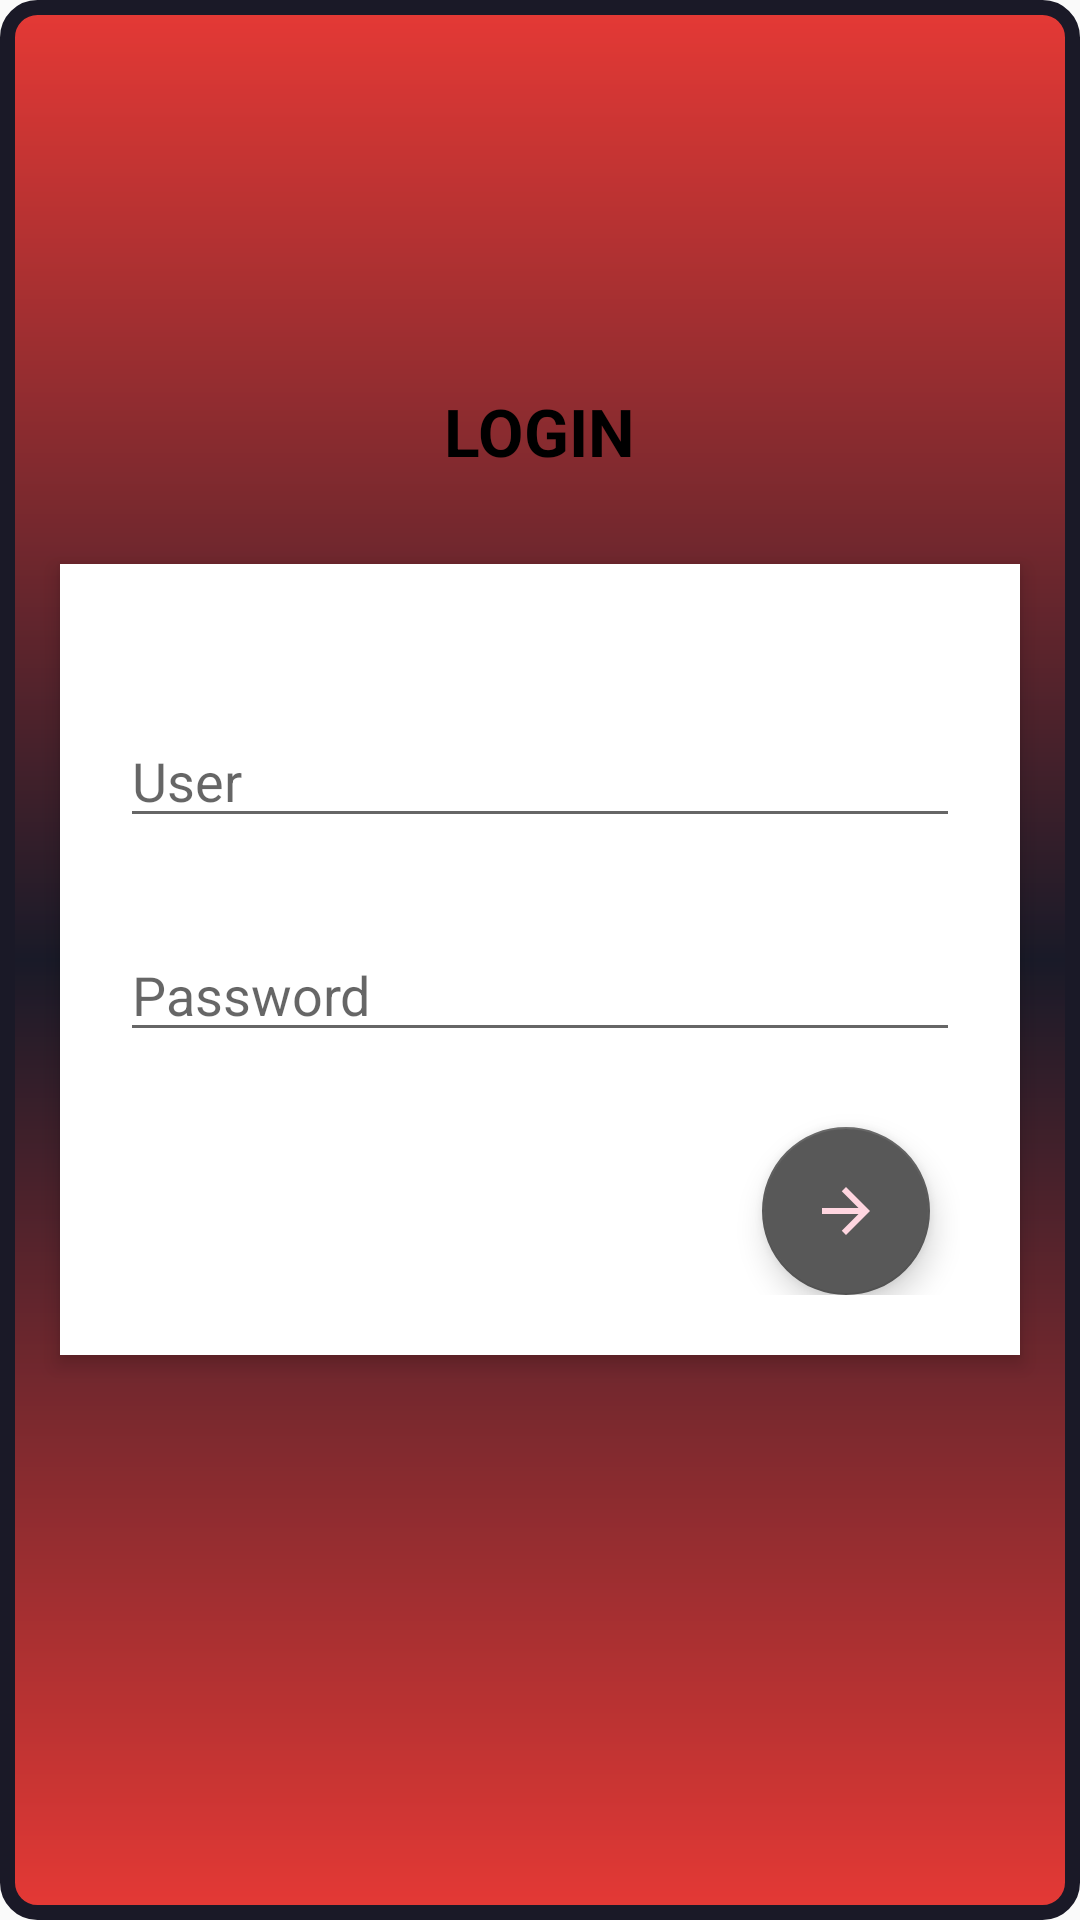

Layout XML and referenced resources for this Android screen:
<!-- AndroidManifest.xml: application theme AppTheme -->
<!-- res/layout/activity_main.xml -->
<?xml version="1.0" encoding="utf-8"?>
<RelativeLayout xmlns:android="http://schemas.android.com/apk/res/android"
    xmlns:app="http://schemas.android.com/apk/res-auto"
    xmlns:tools="http://schemas.android.com/tools"
    android:layout_width="match_parent"
    android:layout_height="match_parent"
    android:background="@drawable/background_fill"
    android:textColor="#fff"
    android:textStyle="bold"
    tools:context=".MainActivity">
    <LinearLayout
        android:layout_width="match_parent"
        android:layout_height="match_parent"
        android:id="@+id/layout"
        >
        <RelativeLayout
            android:layout_width="match_parent"
            android:layout_height="match_parent">
            <TextView
                android:id="@+id/tv"
                android:layout_width="wrap_content"
                android:layout_height="39dp"
                android:text="Login"
                android:textAllCaps="true"
                android:textStyle="bold"
                android:layout_above="@id/relative"
                android:layout_marginBottom="20dp"
                android:layout_centerInParent="true"
                android:layout_centerHorizontal="true"
                android:textSize="22dp"
                android:textColor="#000"
                android:layout_marginTop="70dp"
                android:layout_marginLeft="10dp"
                />



            <RelativeLayout

                android:background="#ffff"
                android:layout_width="wrap_content"
                android:layout_height="wrap_content"
                android:layout_centerInParent="true"
                android:layout_marginLeft="20dp"
                android:layout_marginRight="20dp"
                android:elevation="4dp"
                android:padding="20dp"
                android:id="@+id/relative">

                <EditText
                    android:layout_width="match_parent"
                    android:layout_height="wrap_content"
                    android:hint="User"
                    android:drawableRight="@drawable/ic_account_circle_black_24dp"
                    android:layout_marginTop="30dp"

                    android:id="@+id/et_UserName"
                    android:singleLine="true"
                    />
                <EditText
                    android:layout_width="match_parent"
                    android:layout_height="wrap_content"
                    android:layout_below="@+id/et_UserName"
                    android:drawableRight="@drawable/ic_lock_black_24dp"
                    android:layout_marginTop="30dp"
                    android:hint="Password"
                    android:inputType="textPassword"
                    android:id="@+id/et_Password"
                    android:layout_marginBottom="5dp"
                    android:singleLine="true"
                    />
                <android.support.design.widget.FloatingActionButton
                    android:id="@+id/rmob"
                    android:layout_width="wrap_content"
                    android:layout_height="wrap_content"
                    android:layout_below="@+id/et_Password"
                    android:layout_alignParentEnd="true"
                    android:layout_marginTop="20dp"
                    app:backgroundTint="#FF585858"
                    android:layout_marginRight="10dp"

                    android:src="@drawable/ic_arrow_forward_black_24dp" />


            </RelativeLayout>

        </RelativeLayout>
    </LinearLayout>

</RelativeLayout>
<!-- resources referenced by this layout -->
<resources>
  <!-- drawable background_fill (drawable) -->
  <?xml version="1.0" encoding="UTF-8"?>
  <shape xmlns:android="http://schemas.android.com/apk/res/android">
  
      <gradient
          android:angle="90"
          android:centerColor="#191A28"
          android:endColor="#E53935"
          android:startColor="#E53935" />
      <corners android:radius="10dp" />
      <stroke
          android:width="5dp"
          android:color="#1A1927" />
  
      
  </shape>
  <!-- drawable ic_arrow_forward_black_24dp (drawable) -->
  <vector android:height="24dp" android:tint="#ffd6e0"
      android:viewportHeight="24.0" android:viewportWidth="24.0"
      android:width="24dp" xmlns:android="http://schemas.android.com/apk/res/android">
      <path android:fillColor="#FF000000" android:pathData="M12,4l-1.41,1.41L16.17,11H4v2h12.17l-5.58,5.59L12,20l8,-8z"/>
  </vector>
  <style name="AppTheme" parent="Theme.AppCompat.Light.DarkActionBar">
          
          <item name="colorPrimary">@color/colorPrimary</item>
          <item name="colorPrimaryDark">@color/colorPrimaryDark</item>
          <item name="colorAccent">@color/colorAccent</item>
      </style>
  <!-- not gathered from this repository: default colours our renderer supplied (Android Studio template values) -->
  <color name="colorPrimary">#FF6200EE</color>
  <color name="colorPrimaryDark">#FF3700B3</color>
  <color name="colorAccent">#FF03DAC5</color>
</resources>
